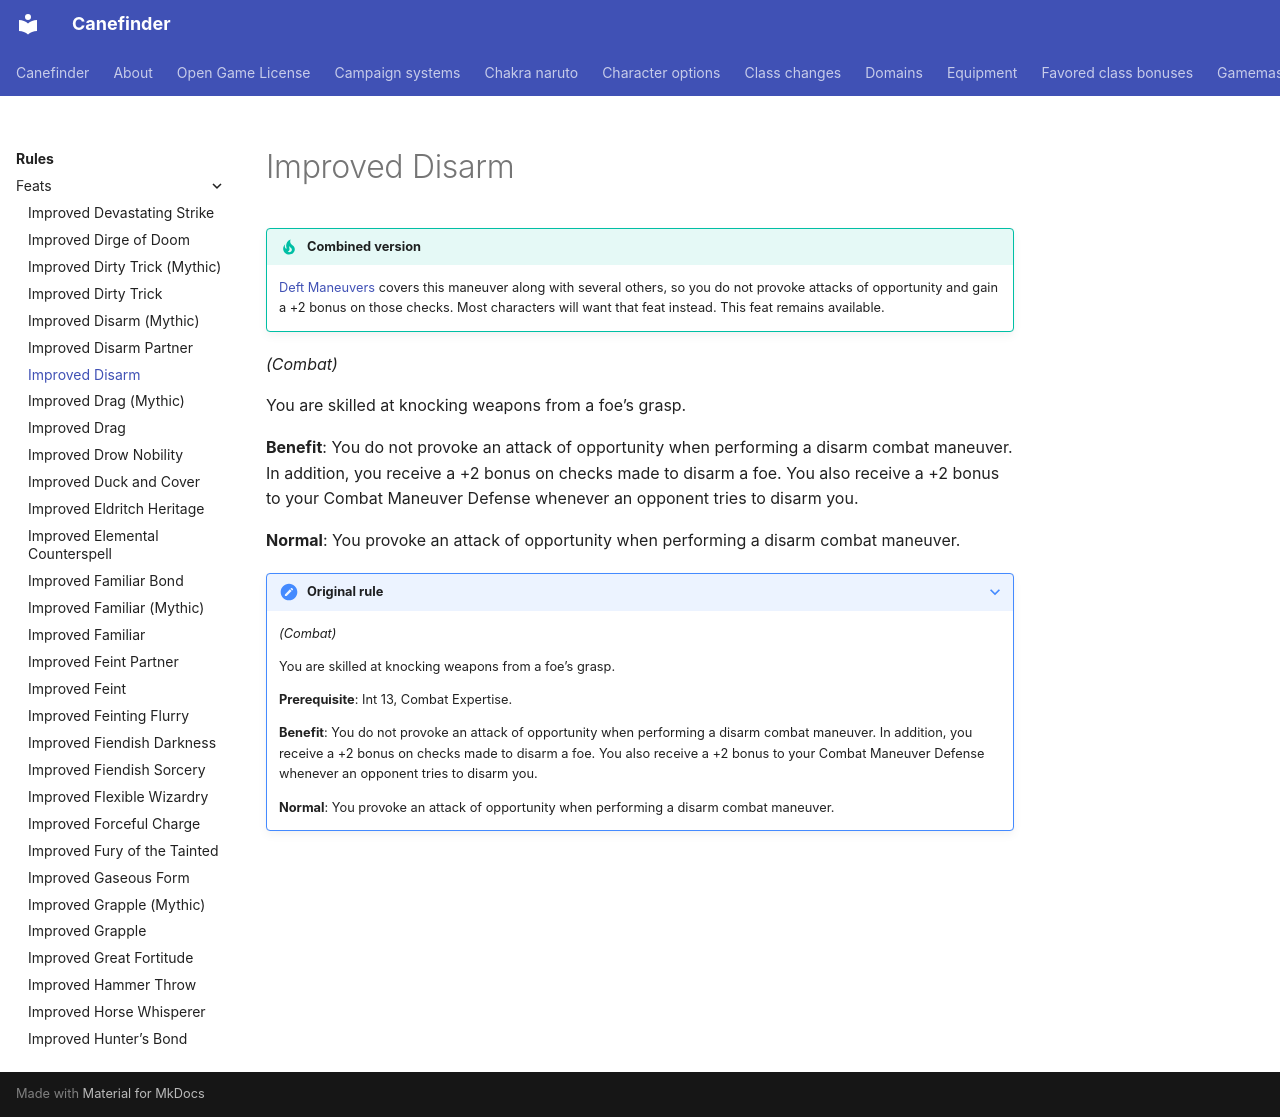

repository: canefinderhouserules/Canefinderhouserules · page: rules/feats/improved-disarm/index.html · generator: mkdocs

# Improved Disarm

!!! tip "Combined version"
    [Deft Maneuvers](deft-maneuvers.md) covers this maneuver along with several others, so you do not provoke attacks of opportunity and gain a +2 bonus on those checks. Most characters will want that feat instead. This feat remains available.

*(Combat)*

You are skilled at knocking weapons from a foe’s grasp.

**Benefit**: You do not provoke an attack of opportunity when performing a disarm combat maneuver. In addition, you receive a +2 bonus on checks made to disarm a foe. You also receive a +2 bonus to your Combat Maneuver Defense whenever an opponent tries to disarm you.

**Normal**: You provoke an attack of opportunity when performing a disarm combat maneuver.

??? note "Original rule"

    *(Combat)*

    You are skilled at knocking weapons from a foe’s grasp.

    **Prerequisite**: Int 13, Combat Expertise.

    **Benefit**: You do not provoke an attack of opportunity when performing a disarm combat maneuver. In addition, you receive a +2 bonus on checks made to disarm a foe. You also receive a +2 bonus to your Combat Maneuver Defense whenever an opponent tries to disarm you.

    **Normal**: You provoke an attack of opportunity when performing a disarm combat maneuver.
